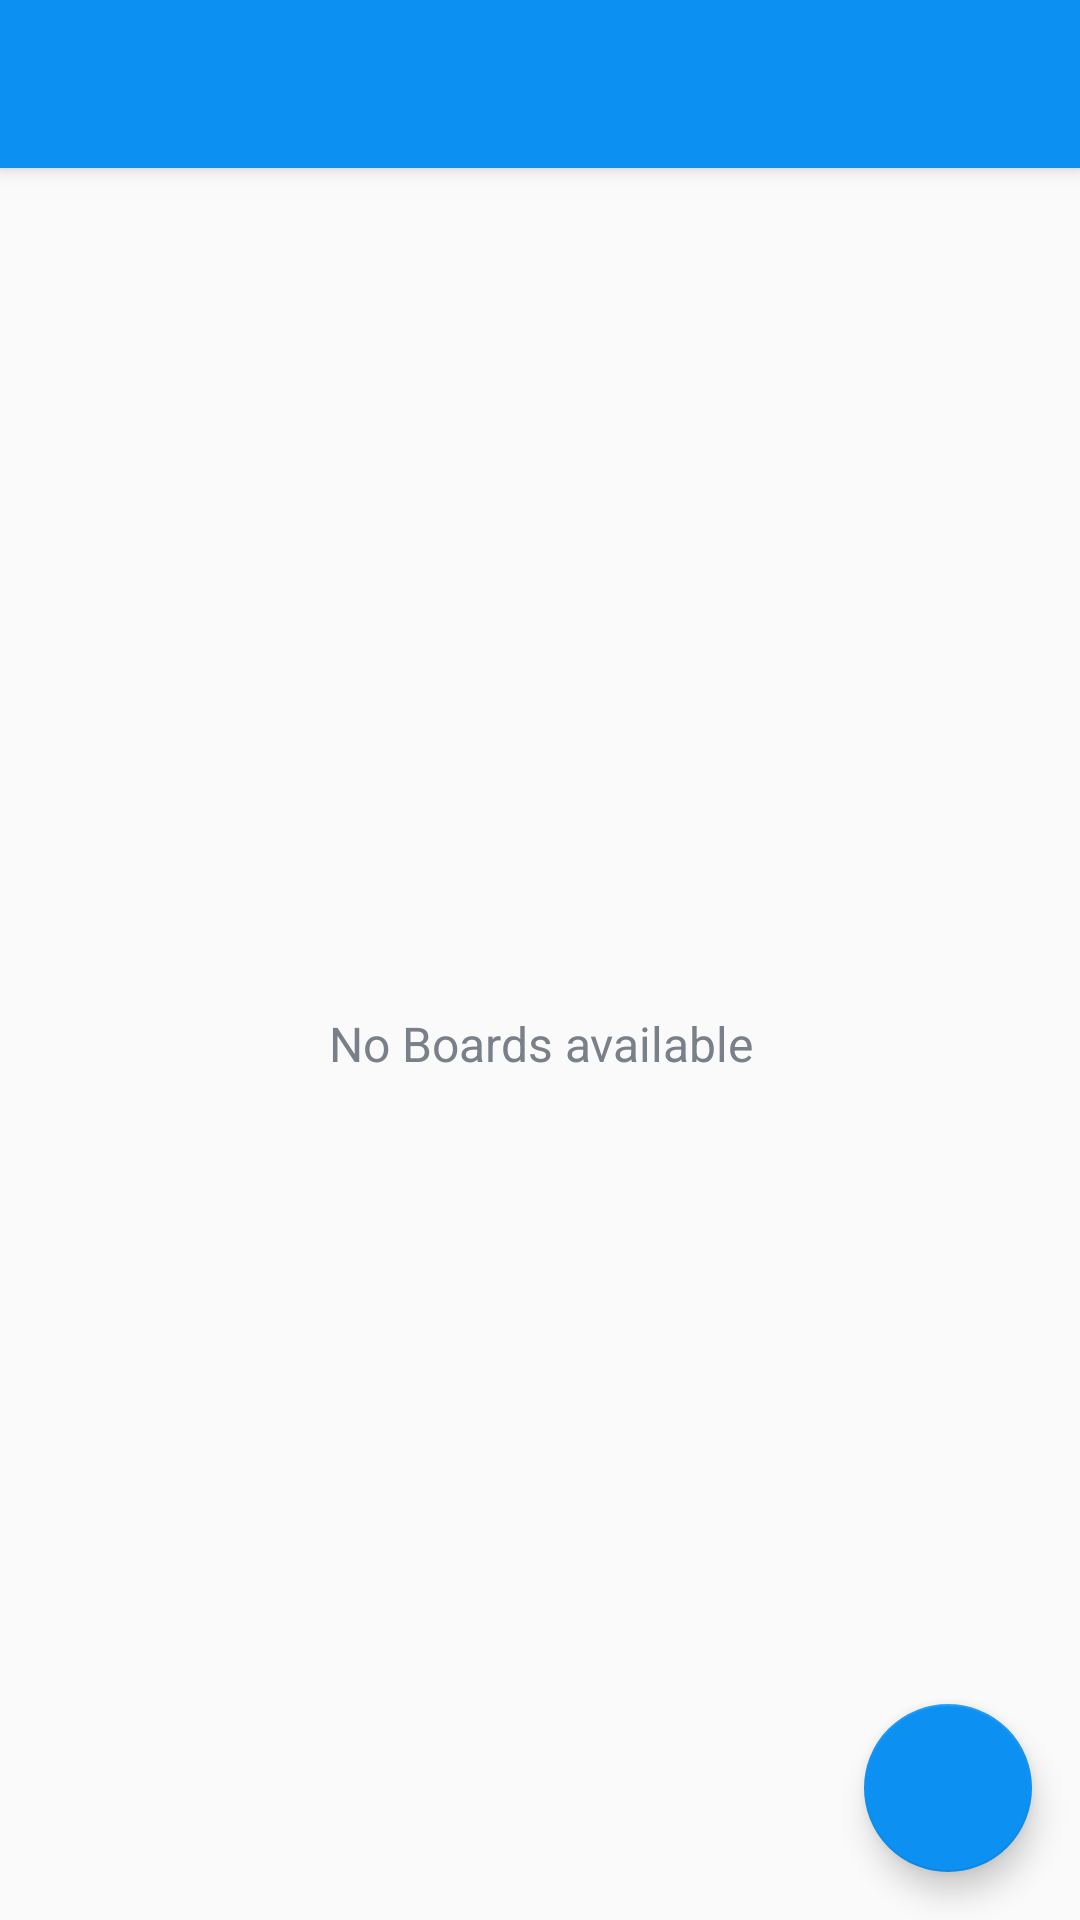

Here is an Android app screen rendered from its layout file. Give the layout XML and the strings, colors and styles it references.
<!-- AndroidManifest.xml: activity theme Theme.AppCompat.Light.NoActionBar -->
<!-- res/layout/activity_main.xml -->
<androidx.drawerlayout.widget.DrawerLayout
    xmlns:android = "http://schemas.android.com/apk/res/android"
    xmlns:app="http://schemas.android.com/apk/res-auto"
    xmlns:tools="http://schemas.android.com/tools"
    android:layout_width="match_parent"
    android:layout_height="match_parent"
    android:id="@+id/draw_layout"
    android:fitsSystemWindows="true"
    tools:openDrawer="start"
    android:theme="@style/ThemeOverlay.AppCompat.Light"
    >

    <include
        layout="@layout/app_bar_main"
        android:layout_height="match_parent"
        android:layout_width="match_parent"
        />
    
    <com.google.android.material.navigation.NavigationView
        android:id="@+id/nav_view"
        android:layout_width="wrap_content"
        android:layout_height="match_parent"
        android:layout_gravity="start"
        android:fitsSystemWindows="true"
        app:headerLayout="@layout/nav_header_main"
        app:menu="@menu/activity_main_menu"
        />


</androidx.drawerlayout.widget.DrawerLayout>
<!-- res/layout/app_bar_main.xml (included above) -->
<?xml version="1.0" encoding="utf-8"?>
<androidx.coordinatorlayout.widget.CoordinatorLayout xmlns:android="http://schemas.android.com/apk/res/android"
    xmlns:app="http://schemas.android.com/apk/res-auto"
    xmlns:tools="http://schemas.android.com/tools"
    android:layout_width="match_parent"
    android:layout_height="match_parent"
    tools:context=".activities.MainActivity">

    <com.google.android.material.appbar.AppBarLayout
        android:layout_width="match_parent"
        android:layout_height="wrap_content"
        android:theme="@style/AppTheme.AppBarOverlay">

        <androidx.appcompat.widget.Toolbar
            android:id="@+id/toolbar_main_activity"
            android:layout_width="match_parent"
            android:layout_height="?attr/actionBarSize"
            android:background="@color/colorPrimary"
            app:popupTheme="@style/AppTheme.PopupOverlay" />

    </com.google.android.material.appbar.AppBarLayout>

    <include layout="@layout/main_content" />

    <com.google.android.material.floatingactionbutton.FloatingActionButton
        android:id="@+id/fab_create_board"
        android:layout_width="wrap_content"
        android:layout_height="wrap_content"
        android:layout_gravity="bottom|end"
        android:backgroundTint="@color/colorPrimary"
        android:layout_margin="@dimen/fab_margin"
        app:srcCompat="@drawable/ic_vector_add_24dp" />

</androidx.coordinatorlayout.widget.CoordinatorLayout>
    
<!-- res/layout/nav_header_main.xml (included above) -->
<?xml version="1.0" encoding="utf-8"?>
<LinearLayout xmlns:android="http://schemas.android.com/apk/res/android"
    xmlns:app="http://schemas.android.com/apk/res-auto"
    xmlns:tools="http://schemas.android.com/tools"
    android:layout_width="match_parent"
    android:layout_height="@dimen/height_of_nav_main"
    android:background="@drawable/nav_header_main_background"
    android:gravity="bottom"
    android:orientation="vertical"
    android:theme="@style/ThemeOverlay.AppCompat.Light">


    <de.hdodenhof.circleimageview.CircleImageView
        android:id="@+id/iv_user_image"
        android:layout_width="@dimen/nav_image_size"
        android:layout_height="@dimen/nav_image_size"
        android:layout_marginStart="@dimen/nav_content_margin_StartEnd"
        android:layout_marginEnd="@dimen/nav_content_margin_StartEnd"
        app:civ_border_color="@android:color/white"
        app:civ_border_width="@dimen/nav_image_circular_border_width"
        android:contentDescription="@string/image_contentDescription"
        android:src="@drawable/ic_user_place_holder" />



    <TextView
        android:id="@+id/tv_username"
        android:layout_width="wrap_content"
        android:layout_height="wrap_content"
        android:layout_marginStart="@dimen/nav_content_margin_StartEnd"
        android:layout_marginTop="@dimen/nav_content_margin_top"
        android:layout_marginEnd="@dimen/nav_content_margin_StartEnd"
        android:layout_marginBottom="@dimen/nav_content_margin_bottom"
        android:textColor="@android:color/white"
        android:textSize="@dimen/nav_user_name_text_size"
        tools:text="Username" />

    <View
        android:layout_width="match_parent"
        android:layout_height="@dimen/nav_divider_height"
        android:background="@color/colorAccent" />
</LinearLayout>
    
<!-- res/layout/main_content.xml (included above) -->
<?xml version="1.0" encoding="utf-8"?>
<LinearLayout xmlns:android="http://schemas.android.com/apk/res/android"
    xmlns:app="http://schemas.android.com/apk/res-auto"
    xmlns:tools="http://schemas.android.com/tools"
    android:layout_width="match_parent"
    android:layout_height="match_parent"
    android:background="@drawable/ic_background"
    android:orientation="vertical"
    android:padding="@dimen/main_screen_content_padding"
    app:layout_behavior="@string/appbar_scrolling_view_behavior"
    tools:context=".activities.MainActivity">

    <androidx.cardview.widget.CardView
        android:layout_width="match_parent"
        android:layout_height="wrap_content"
        android:background="@color/white"
        android:layout_gravity="top"
        android:elevation="@dimen/card_view_elevation"
        app:cardCornerRadius="@dimen/card_view_corner_radius">

        <androidx.recyclerview.widget.RecyclerView
            android:id="@+id/rv_board_list"
            android:layout_width="match_parent"
            android:layout_height="match_parent"
            android:visibility="gone"
            />

    </androidx.cardview.widget.CardView>

    <TextView
        android:id="@+id/tv_no_boards_available"
        android:layout_width="match_parent"
        android:layout_height="match_parent"
        android:gravity="center"
        android:text="@string/no_boards_available"
        android:textColor="@color/secondary_text_color"
        android:textSize="@dimen/no_boards_available_text_size" />

</LinearLayout>
<!-- resources referenced by this layout -->
<resources>
  <color name="colorAccent">#0C90F1</color>
  <color name="colorPrimary">#0C90F1</color>
  <color name="secondary_text_color">#7A8089</color>
  <color name="white">#FFFFFFFF</color>
  <dimen name="card_view_corner_radius">10dp</dimen>
  <dimen name="card_view_elevation">10dp</dimen>
  <dimen name="fab_margin">16dp</dimen>
  <dimen name="height_of_nav_main">200dp</dimen>
  <dimen name="main_screen_content_padding">16dp</dimen>
  <dimen name="nav_content_margin_StartEnd">16dp</dimen>
  <dimen name="nav_content_margin_bottom">10dp</dimen>
  <dimen name="nav_content_margin_top">5dp</dimen>
  <dimen name="nav_divider_height">0.5dp</dimen>
  <dimen name="nav_image_circular_border_width">1dp</dimen>
  <dimen name="nav_image_size">80dp</dimen>
  <dimen name="nav_user_name_text_size">18sp</dimen>
  <dimen name="no_boards_available_text_size">16sp</dimen>
  <!-- drawable ic_user_place_holder (drawable) -->
  <vector android:height="20dp" android:tint="#ffffff"
      android:viewportHeight="24" android:viewportWidth="24"
      android:width="20dp" xmlns:android="http://schemas.android.com/apk/res/android">
      <path android:fillColor="#ffffff" android:pathData="M12,12c2.21,0 4,-1.79 4,-4s-1.79,-4 -4,-4 -4,1.79 -4,4 1.79,4 4,4zM12,14c-2.67,0 -8,1.34 -8,4v2h16v-2c0,-2.66 -5.33,-4 -8,-4z"/>
  </vector>
  <string name="image_contentDescription">image</string>
  <string name="no_boards_available">No Boards available</string>
  <style name="AppTheme.AppBarOverlay" parent="ThemeOverlay.AppCompat.Dark.ActionBar" />
  <style name="AppTheme.PopupOverlay" parent="ThemeOverlay.AppCompat.Light" />
</resources>
